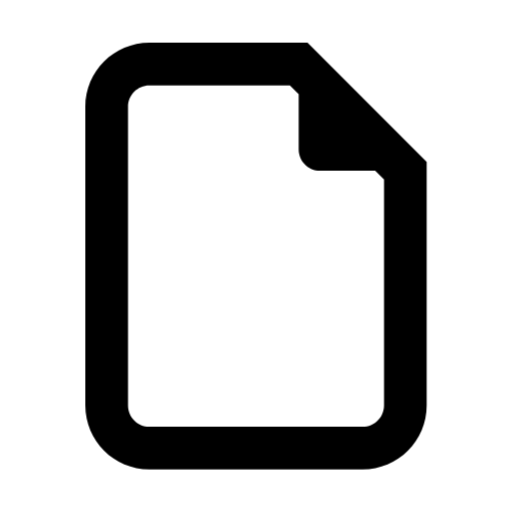
t = 0.00 s
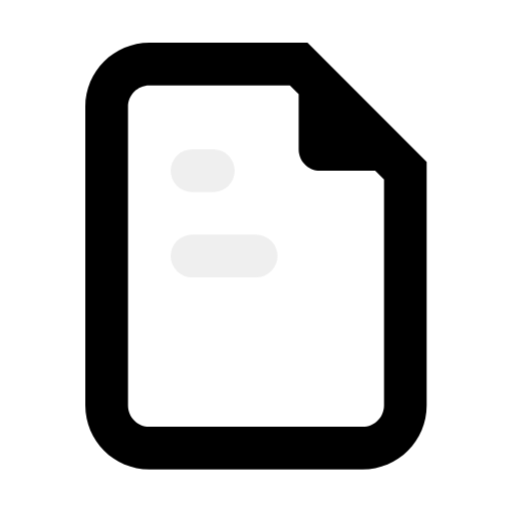
t = 0.37 s
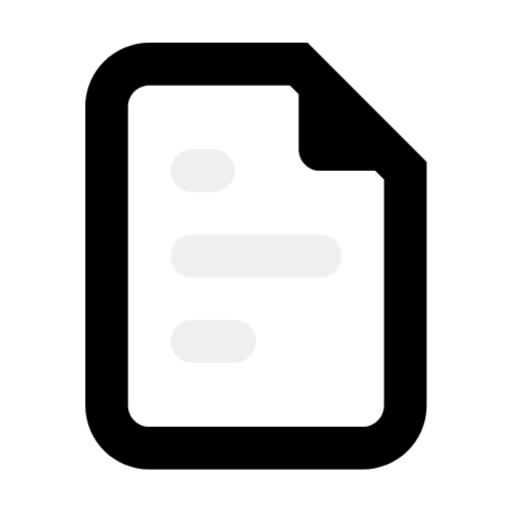
t = 0.65 s
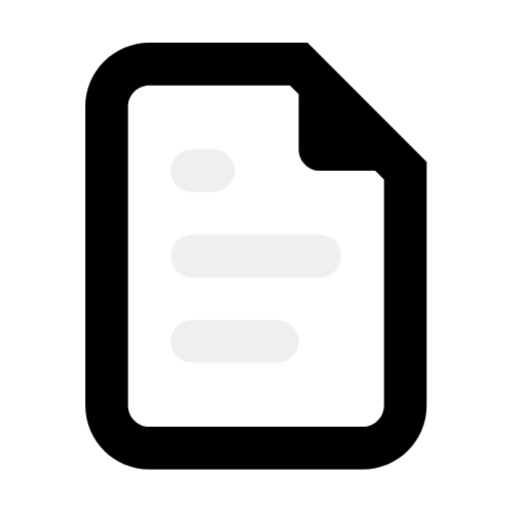
t = 0.98 s
t = 1.39 s: frame unchanged from t = 0.98 s, image omitted
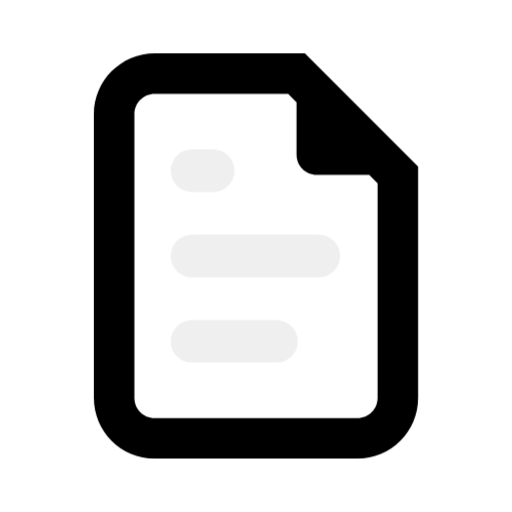
t = 1.67 s

The animated SVG that drew these frames (rendered in a browser with its animation timeline set to each time). Animation: 4 CSS @keyframes rules; one cycle of 2.00 s, repeats indefinitely.

<svg xmlns="http://www.w3.org/2000/svg" xmlns:xlink="http://www.w3.org/1999/xlink" width="100%" height="100%" viewBox="0 0 48 48">
    <style>
@keyframes Combined-Shape_t { 0% { transform: translate(24px,24px) scale(1,1) translate(-24px,-24px); animation-timing-function: cubic-bezier(0.42,0,0.58,1); } 80% { transform: translate(24px,24px) scale(1,1) translate(-24px,-24px); animation-timing-function: cubic-bezier(0.42,0,0.58,1); } 83.3333% { transform: translate(24px,24px) scale(0.95,0.95) translate(-24px,-24px); animation-timing-function: cubic-bezier(0.42,0,0.58,1); } 86.6666% { transform: translate(24px,24px) scale(1,1) translate(-24px,-24px); animation-timing-function: cubic-bezier(0.42,0,0.58,1); } 100% { transform: translate(24px,24px) scale(1,1) translate(-24px,-24px); } }
@keyframes a0_do { 0% { stroke-dashoffset: 2px; } 6.6667% { stroke-dashoffset: 0px; } 83.3333% { stroke-dashoffset: 0px; } 85% { stroke-dashoffset: 2px; } 100% { stroke-dashoffset: 2px; } }
@keyframes a1_do { 0% { stroke-dashoffset: 12px; } 10% { stroke-dashoffset: 12px; } 26.6667% { stroke-dashoffset: 0px; } 83.3333% { stroke-dashoffset: 0px; } 85% { stroke-dashoffset: 12px; } 100% { stroke-dashoffset: 12px; } }
@keyframes a2_do { 0% { stroke-dashoffset: 8px; } 26.6667% { stroke-dashoffset: 8px; } 38.3333% { stroke-dashoffset: 0px; } 83.3333% { stroke-dashoffset: 0px; } 85% { stroke-dashoffset: 8px; } 100% { stroke-dashoffset: 8px; } }
    </style>
    <title>
B_element_docunemt</title>
    <path id="Combined-Shape" d="M14,4L28.8284,4L40,15.1716L40,38C40,41.3137,37.3137,44,34,44L14,44C10.6863,44,8,41.3137,8,38L8,10C8,6.68629,10.6863,4,14,4zM28,8.82843L27.1716,8L14,8C12.8954,8,12,8.89543,12,10L12,38C12,39.1046,12.8954,40,14,40L34,40C35.1046,40,36,39.1046,36,38L36,16.8284L35.1716,16L30,16C28.8954,16,28,15.1046,28,14L28,8.82843Z" transform="translate(24,24) translate(-24,-24)" style="animation: Combined-Shape_t 2s linear infinite both;"/>
    <path d="M0,0L2,0" stroke="#efefef" fill="none" stroke-linecap="round" stroke-width="4" stroke-linejoin="round" stroke-dasharray="2 2" stroke-dashoffset="2" transform="translate(16,16) translate(2,0)" style="animation: a0_do 2s linear infinite both;"/>
    <path d="M0,0L12,0" stroke="#efefef" fill="none" stroke-linecap="round" stroke-width="4" stroke-linejoin="round" stroke-dasharray="12 12" stroke-dashoffset="12" transform="translate(16,24) translate(2,0)" style="animation: a1_do 2s linear infinite both;"/>
    <path d="M0,0L8,0" stroke="#efefef" fill="none" stroke-linecap="round" stroke-width="4" stroke-linejoin="round" stroke-dasharray="8 8" stroke-dashoffset="8" transform="translate(16,32) translate(2,0)" style="animation: a2_do 2s linear infinite both;"/>
</svg>
